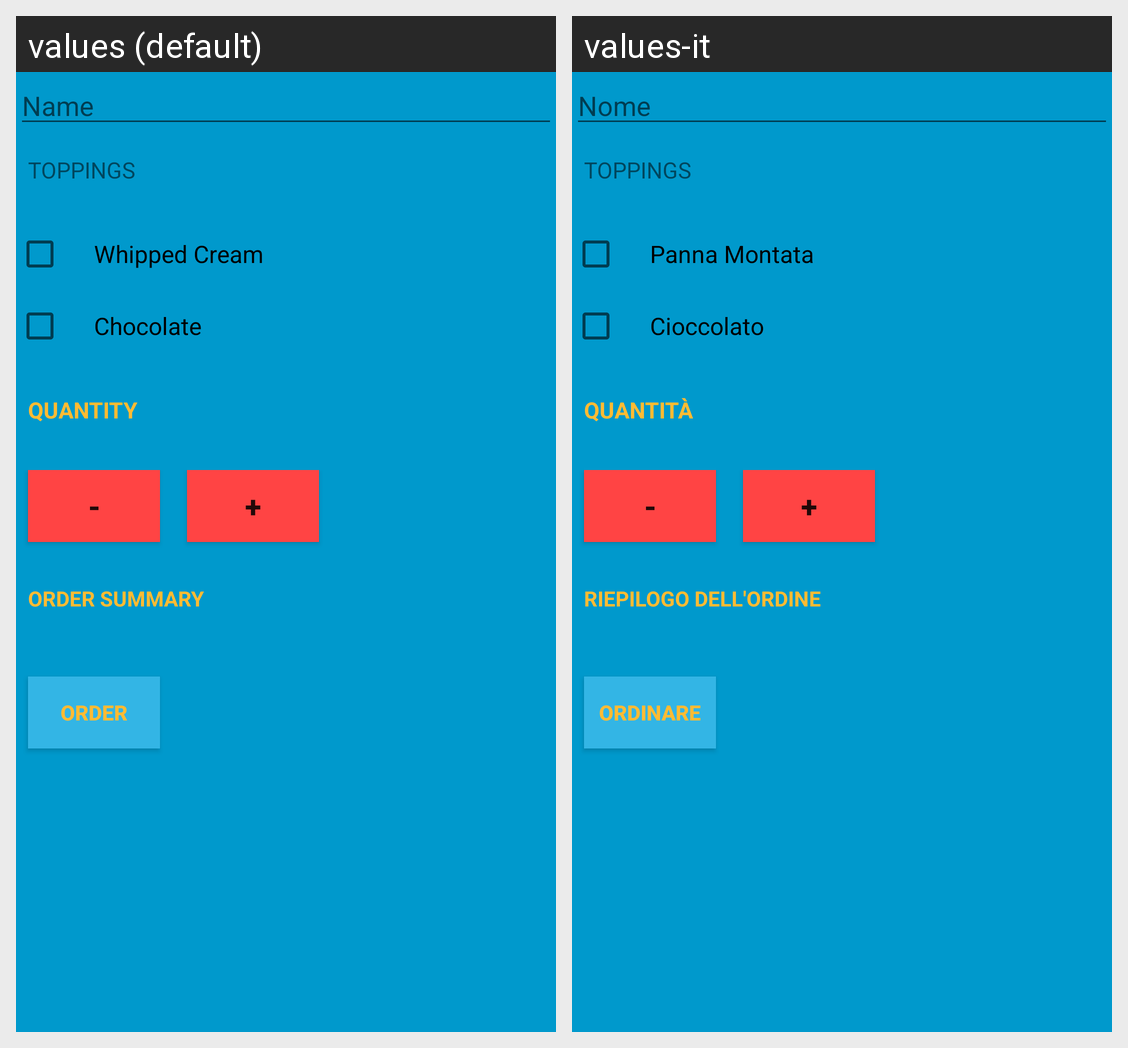

Here is an Android app screen in its default locale and in the app's own translations. Write out the translated-string differences for the strings that appear on this screen.
Android screen res/layout/activity_main.xml rendered under 2 locales, left to right: values (default), values-it. Device: Nexus 5 (rendered at 1080×1920; each locale shown at half size, 540×960, under a caption strip naming it); theme AppTheme.
Strings drawn on this screen, with the default value and each locale's value (text and hints the layout hard-codes, and strings that could not be matched under every locale, appear in the picture but are not listed):

customer_name
  values: Name
  values-it: Nome

toppings
  values: Toppings
  values-it: Toppings  [not translated; the default value is used]

whipped_cream
  values: Whipped Cream
  values-it: Panna Montata

chocolate
  values: Chocolate
  values-it: Cioccolato

quantity
  values: Quantity
  values-it: Quantità

order_summary
  values: Order Summary
  values-it: Riepilogo dell'ordine

order
  values: Order
  values-it: Ordinare
